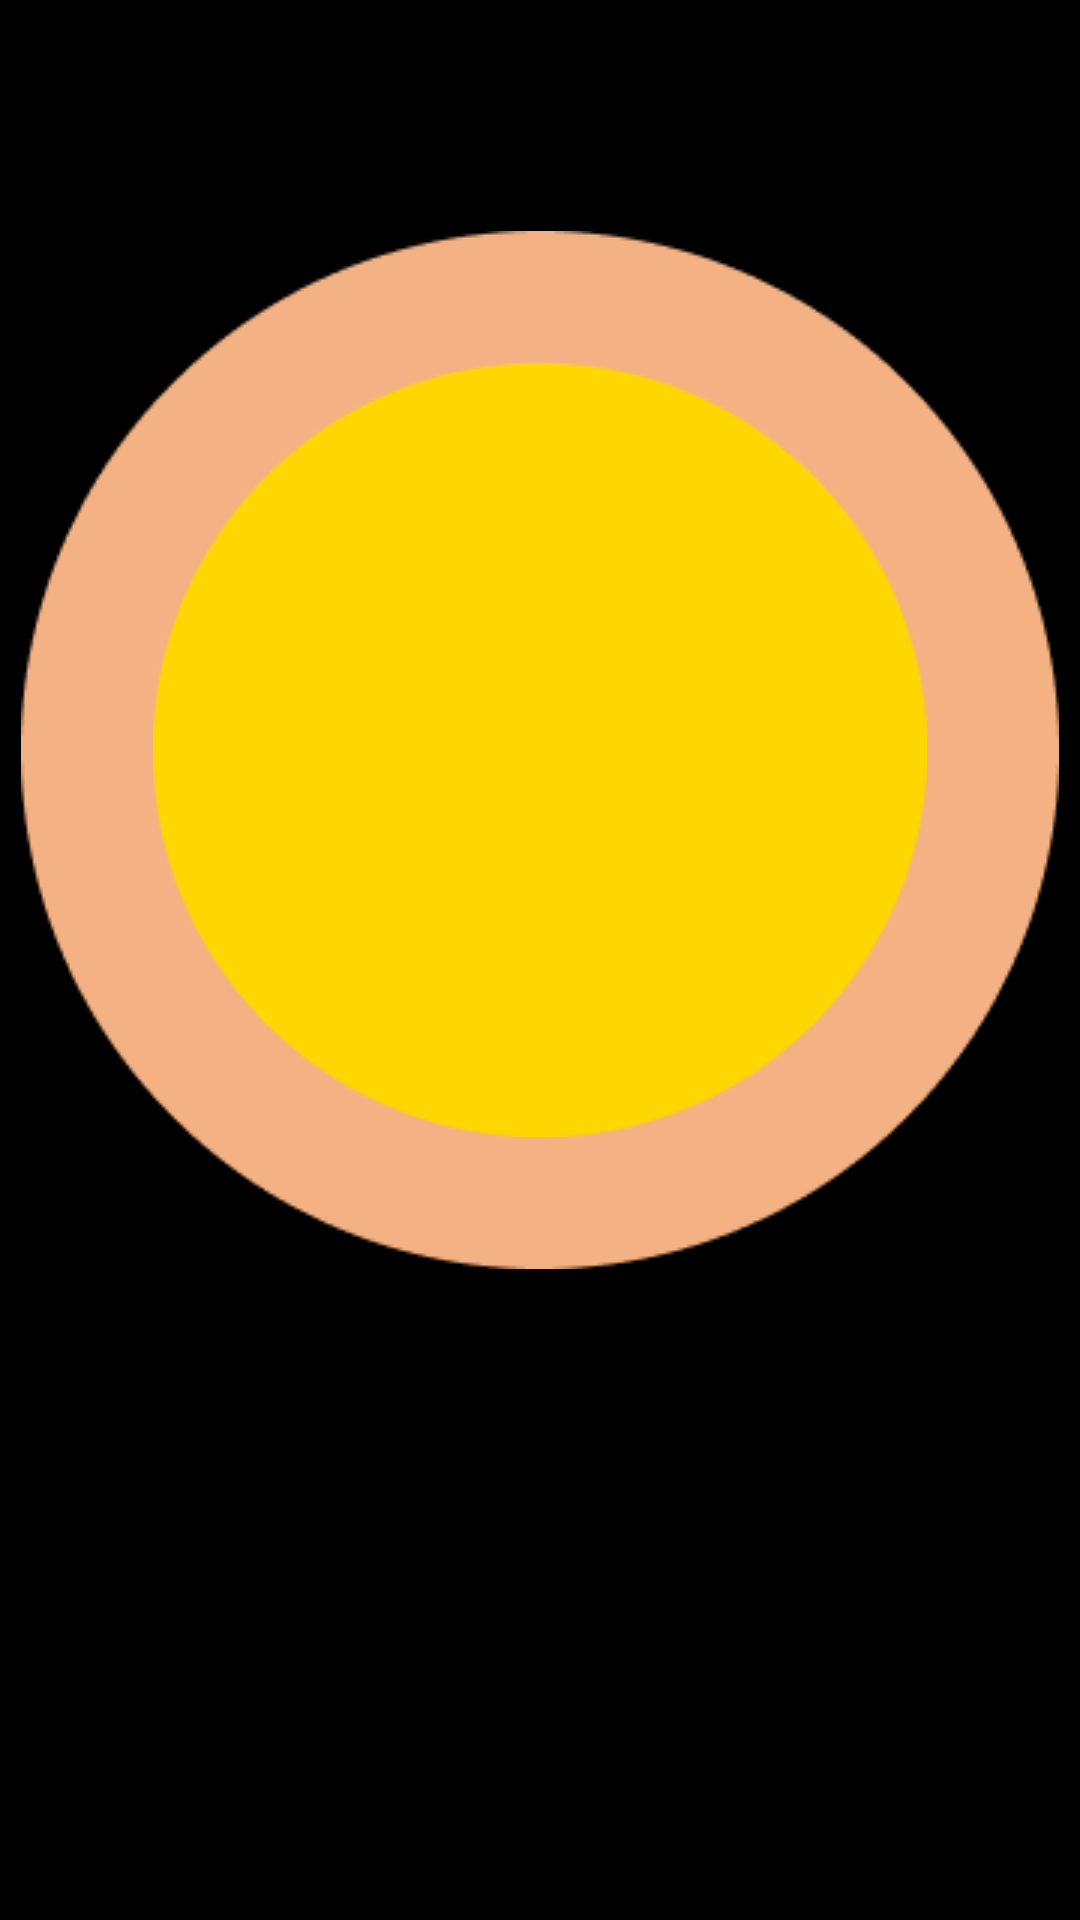

Layout XML and referenced resources for this Android screen:
<!-- AndroidManifest.xml: application theme Theme.FoodDeleveryApp -->
<!-- res/layout/activity_splash3.xml -->
<?xml version="1.0" encoding="utf-8"?>
<androidx.constraintlayout.widget.ConstraintLayout xmlns:android="http://schemas.android.com/apk/res/android"
    xmlns:app="http://schemas.android.com/apk/res-auto"
    xmlns:tools="http://schemas.android.com/tools"
    android:layout_width="match_parent"
    android:layout_height="match_parent"
    android:background="@color/black"
    tools:context=".Splash3">

    <ImageView
        android:id="@+id/imageView2"
        android:layout_width="wrap_content"
        android:layout_height="wrap_content"
        android:layout_marginStart="32dp"
        android:layout_marginTop="60dp"
        android:layout_marginEnd="32dp"
        android:layout_marginBottom="200dp"
        android:src="@drawable/elips2"
        app:layout_constraintBottom_toBottomOf="parent"
        app:layout_constraintEnd_toEndOf="parent"
        app:layout_constraintStart_toStartOf="parent"
        app:layout_constraintTop_toTopOf="parent" />

    <ImageView
        android:id="@+id/imageView4"
        android:layout_width="match_parent"
        android:layout_height="wrap_content"
        android:layout_marginBottom="140dp"
        android:src="@drawable/ellipse"
        app:layout_constraintBottom_toBottomOf="parent"
        app:layout_constraintTop_toTopOf="parent">

    </ImageView>

</androidx.constraintlayout.widget.ConstraintLayout>
<!-- resources referenced by this layout -->
<resources>
  <!-- drawable elips2: png bitmap (drawable, 5545 bytes) -->
  <!-- drawable ellipse: png bitmap (drawable, 3923 bytes) -->
  <style name="Theme.FoodDeleveryApp" parent="Base.Theme.FoodDeleveryApp" />
  <style name="Base.Theme.FoodDeleveryApp" parent="Theme.Material3.DayNight.NoActionBar">
          
          
      </style>
  <!-- not gathered from this repository: default colours our renderer supplied (Android Studio template values) -->
  <color name="black">#FF000000</color>
</resources>
